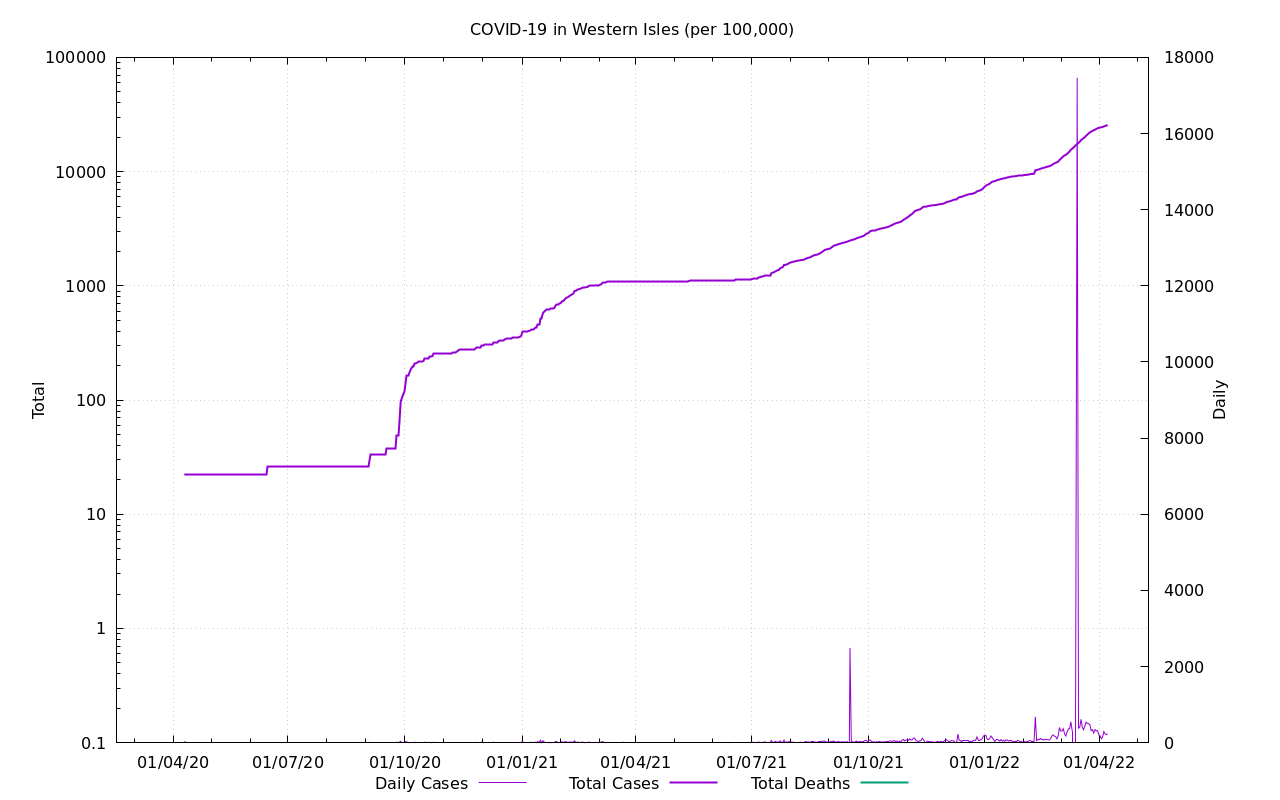

The table this chart was drawn from, first rows:
Date, Cases, Deaths, Cases Ratio, Deaths Ratio
2020-03-01, 0.0, , NaN, 
2020-03-02, 0.0, , 0.0, 
2020-03-03, 0.0, , 0.0, 
2020-03-04, 0.0, , 0.0, 
2020-03-05, 0.0, , 0.0, 
2020-03-06, 0.0, , 0.0, 
2020-03-07, , , , 
2020-03-08, , , , 
2020-03-09, , , , 
2020-03-10, , , , 
2020-03-11, , , , 
2020-03-12, , , , 
2020-03-13, , , , 
2020-03-14, , 0.0, , 0.0
2020-03-15, , 0.0, , 0.0
2020-03-16, , 0.0, , 0.0
2020-03-17, , 0.0, , 0.0
2020-03-18, , 0.0, , 0.0
2020-03-19, , 0.0, , 0.0
2020-03-20, , 0.0, , 0.0
2020-03-21, , 0.0, , 0.0
2020-03-22, , 0.0, , 0.0
2020-03-23, , 0.0, , 0.0
2020-03-24, , 0.0, , 0.0
2020-03-25, , 0.0, , 0.0
2020-03-26, , 0.0, , 0.0
2020-03-27, , 0.0, , 0.0
2020-03-28, , 0.0, , 0.0
2020-03-29, , 0.0, , 0.0
2020-03-30, , 0.0, , 0.0
2020-03-31, , 0.0, , 0.0
2020-04-01, , 0.0, , 0.0
2020-04-02, , 0.0, , 0.0
2020-04-03, , 0.0, , 0.0
2020-04-04, , 0.0, , 0.0
2020-04-05, , 0.0, , 0.0
2020-04-06, , 0.0, , 0.0
2020-04-07, , 0.0, , 0.0
2020-04-08, , 0.0, , 0.0
2020-04-09, , 0.0, , 0.0
2020-04-10, , 0.0, , 0.0
2020-04-11, 22.36, 0.0, 0.01584, 0.0
2020-04-12, 22.36, 0.0, 0.01514, 0.0
2020-04-13, 22.36, 0.0, 0.01473, 0.0
2020-04-14, 22.36, 0.0, 0.01424, 0.0
2020-04-15, 22.36, 0.0, 0.01355, 0.0
2020-04-16, 22.36, 0.0, 0.01303, 0.0
2020-04-17, 22.36, 0.0, 0.01255, 0.0
2020-04-18, 22.36, 0.0, 0.01204, 0.0
2020-04-19, 22.36, 0.0, 0.01141, 0.0
2020-04-20, 22.36, 0.0, 0.01113, 0.0
2020-04-21, 22.36, 0.0, 0.01089, 0.0
2020-04-22, 22.36, 0.0, 0.01053, 0.0
2020-04-23, 22.36, 0.0, 0.01021, 0.0
2020-04-24, 22.36, 0.0, 0.00998, 0.0
2020-04-25, 22.36, 0.0, 0.009679, 0.0
2020-04-26, 22.36, 0.0, 0.009486, 0.0
2020-04-27, 22.36, 0.0, 0.009318, 0.0
2020-04-28, 22.36, 0.0, 0.009191, 0.0
2020-04-29, 22.36, , 0.008976, 
... 709 more rows
